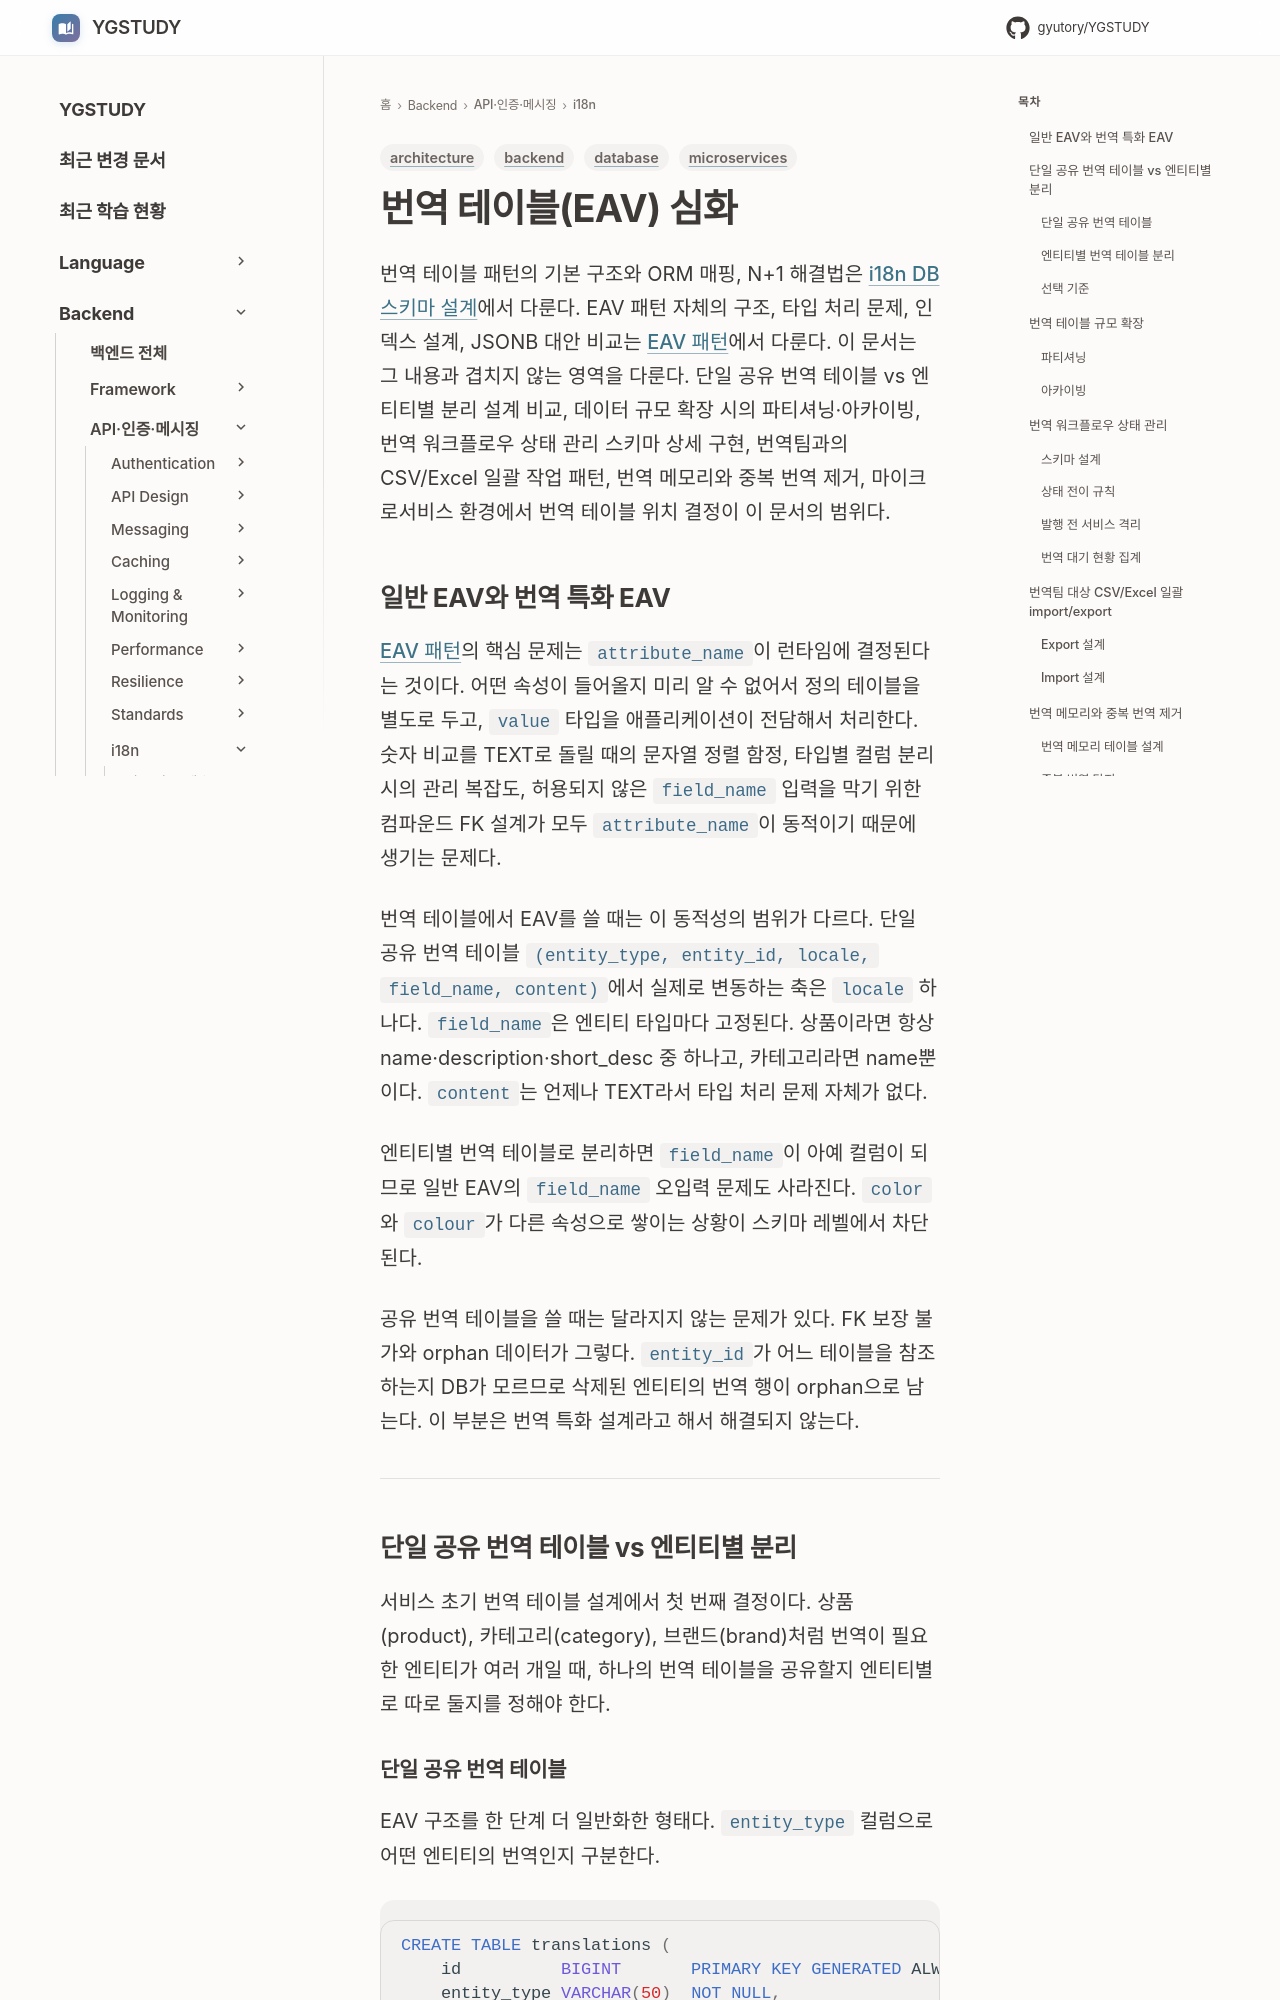

repository: GYUTORY/YGSTUDY · page: Backend/i18n/Translation_Table/index.html · generator: mkdocs

---
title: 번역 테이블(EAV) 심화
tags: [backend, database, architecture, microservices]
updated: 2026-08-07
---

# 번역 테이블(EAV) 심화

번역 테이블 패턴의 기본 구조와 ORM 매핑, N+1 해결법은 [i18n DB 스키마 설계](i18n_Schema_Design.md)에서 다룬다. EAV 패턴 자체의 구조, 타입 처리 문제, 인덱스 설계, JSONB 대안 비교는 [EAV 패턴](../../DataBase/RDBMS/EAV.md)에서 다룬다. 이 문서는 그 내용과 겹치지 않는 영역을 다룬다. 단일 공유 번역 테이블 vs 엔티티별 분리 설계 비교, 데이터 규모 확장 시의 파티셔닝·아카이빙, 번역 워크플로우 상태 관리 스키마 상세 구현, 번역팀과의 CSV/Excel 일괄 작업 패턴, 번역 메모리와 중복 번역 제거, 마이크로서비스 환경에서 번역 테이블 위치 결정이 이 문서의 범위다.

## 일반 EAV와 번역 특화 EAV

[EAV 패턴](../../DataBase/RDBMS/EAV.md)의 핵심 문제는 `attribute_name`이 런타임에 결정된다는 것이다. 어떤 속성이 들어올지 미리 알 수 없어서 정의 테이블을 별도로 두고, `value` 타입을 애플리케이션이 전담해서 처리한다. 숫자 비교를 TEXT로 돌릴 때의 문자열 정렬 함정, 타입별 컬럼 분리 시의 관리 복잡도, 허용되지 않은 `field_name` 입력을 막기 위한 컴파운드 FK 설계가 모두 `attribute_name`이 동적이기 때문에 생기는 문제다.

번역 테이블에서 EAV를 쓸 때는 이 동적성의 범위가 다르다. 단일 공유 번역 테이블 `(entity_type, entity_id, locale, field_name, content)`에서 실제로 변동하는 축은 `locale` 하나다. `field_name`은 엔티티 타입마다 고정된다. 상품이라면 항상 name·description·short_desc 중 하나고, 카테고리라면 name뿐이다. `content`는 언제나 TEXT라서 타입 처리 문제 자체가 없다.

엔티티별 번역 테이블로 분리하면 `field_name`이 아예 컬럼이 되므로 일반 EAV의 `field_name` 오입력 문제도 사라진다. `color`와 `colour`가 다른 속성으로 쌓이는 상황이 스키마 레벨에서 차단된다.

공유 번역 테이블을 쓸 때는 달라지지 않는 문제가 있다. FK 보장 불가와 orphan 데이터가 그렇다. `entity_id`가 어느 테이블을 참조하는지 DB가 모르므로 삭제된 엔티티의 번역 행이 orphan으로 남는다. 이 부분은 번역 특화 설계라고 해서 해결되지 않는다.

---

## 단일 공유 번역 테이블 vs 엔티티별 분리

서비스 초기 번역 테이블 설계에서 첫 번째 결정이다. 상품(product), 카테고리(category), 브랜드(brand)처럼 번역이 필요한 엔티티가 여러 개일 때, 하나의 번역 테이블을 공유할지 엔티티별로 따로 둘지를 정해야 한다.
